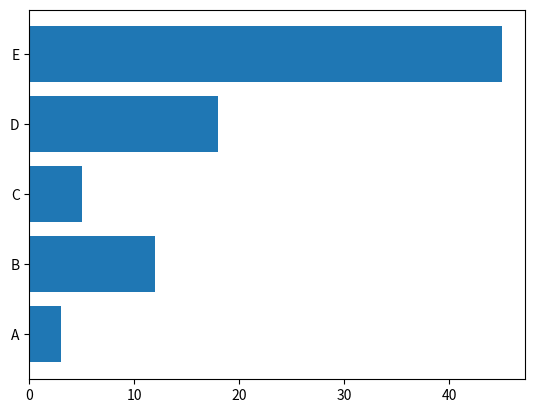

The script that saved this image:
# -*- coding: utf-8 -*-
"""
Created on Sun Mar 29 16:49:08 2020

@author: https://python-graph-gallery.com/2-horizontal-barplot/
"""


# libraries
import numpy as np
import matplotlib.pyplot as plt
 
# Make fake dataset
height = [3, 12, 5, 18, 45]
bars = ('A', 'B', 'C', 'D', 'E')
y_pos = np.arange(len(bars))
 
# Create horizontal bars
plt.barh(y_pos, height)
 
# Create names on the y-axis
plt.yticks(y_pos, bars)
 
# Show graphic
plt.show()
